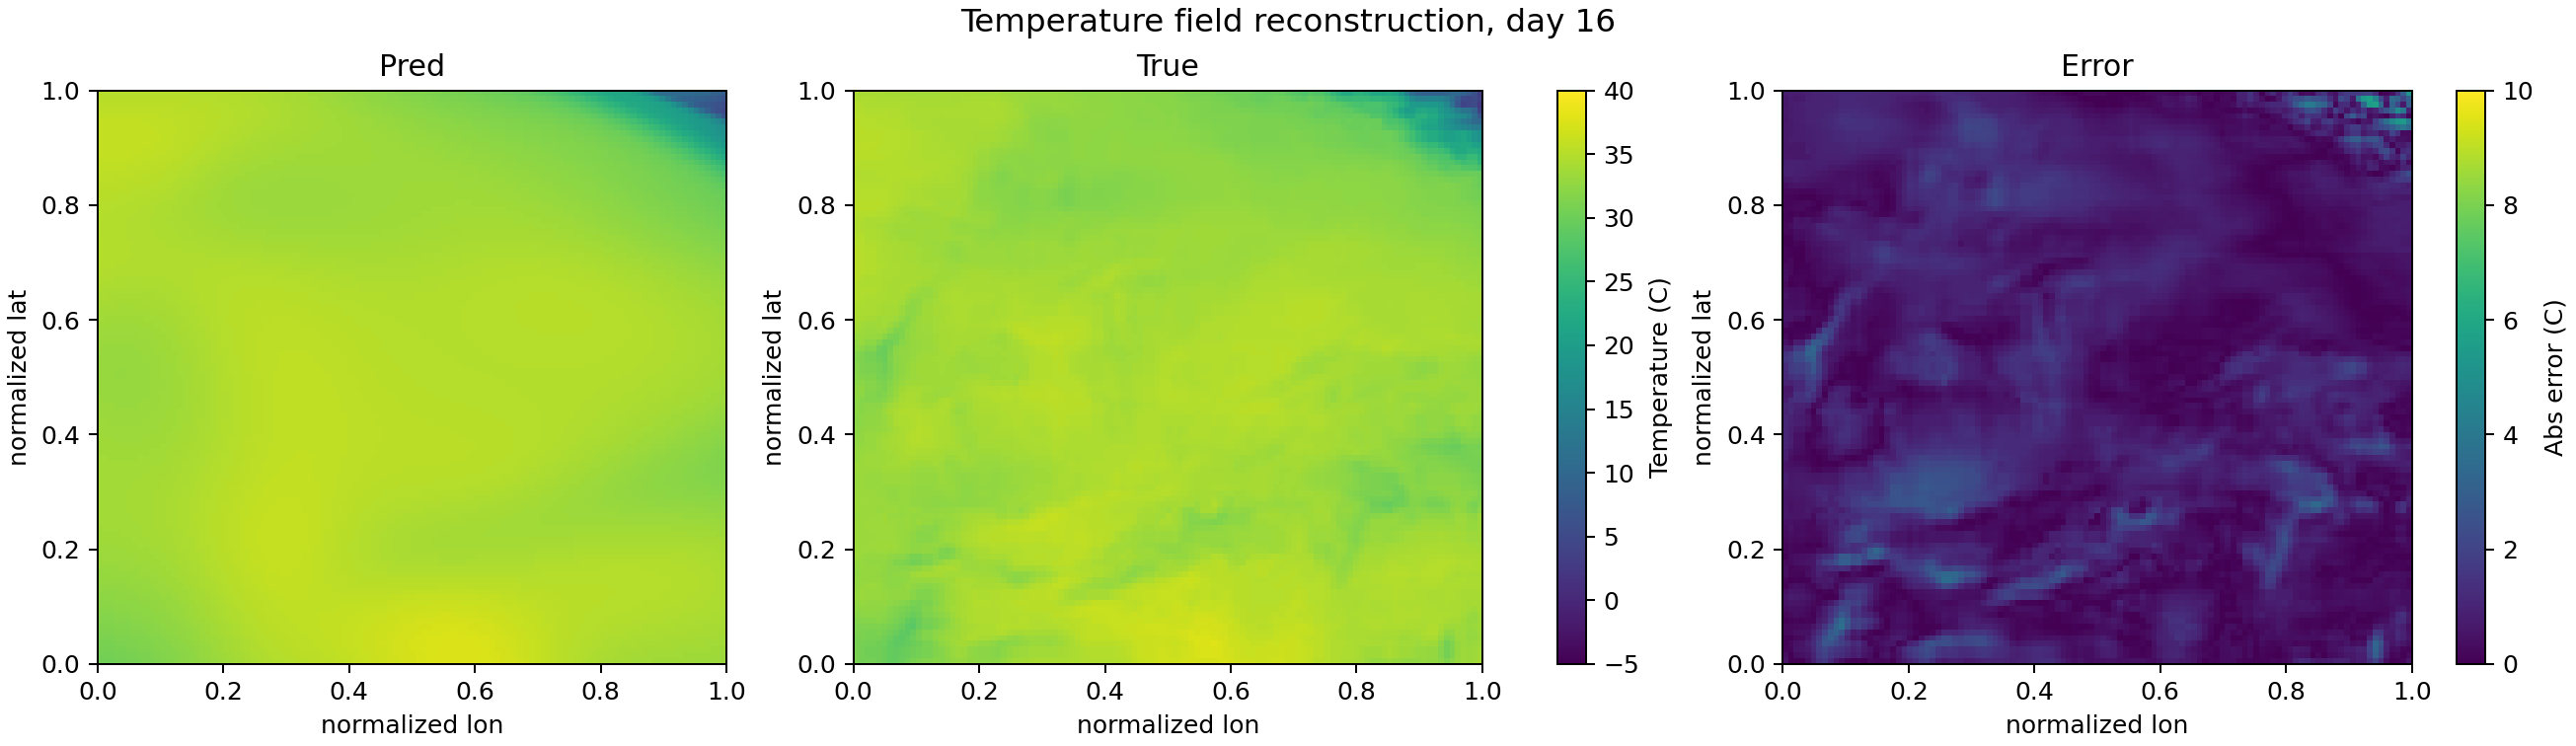

Data behind this chart, as committed beside it:
day_index, lat, lon, true_temp_C, pred_temp_C, abs_error_C
16, 0.0000000000, 0.0000000000, 30.91, 30.4, 0.5103
16, 0.0000000000, 0.009091, 30.48, 30.45, 0.03784
16, 0.0000000000, 0.01818, 30.55, 30.5, 0.0497
16, 0.0000000000, 0.02727, 30.55, 30.57, 0.01739
16, 0.0000000000, 0.03636, 30.26, 30.65, 0.3878
16, 0.0000000000, 0.04545, 29.87, 30.73, 0.8626
16, 0.0000000000, 0.05455, 29.42, 30.83, 1.41
16, 0.0000000000, 0.06364, 29.29, 30.93, 1.64
16, 0.0000000000, 0.07273, 29.89, 31.05, 1.155
16, 0.0000000000, 0.08182, 30.48, 31.17, 0.6967
16, 0.0000000000, 0.09091, 30.9, 31.31, 0.4095
16, 0.0000000000, 0.1, 31.31, 31.45, 0.1441
16, 0.0000000000, 0.1091, 31.66, 31.61, 0.0564
16, 0.0000000000, 0.1182, 31.66, 31.77, 0.1052
16, 0.0000000000, 0.1273, 31.92, 31.94, 0.0206
16, 0.0000000000, 0.1364, 31.9, 32.11, 0.2102
16, 0.0000000000, 0.1455, 32.15, 32.3, 0.1442
16, 0.0000000000, 0.1545, 32.63, 32.48, 0.1483
16, 0.0000000000, 0.1636, 32.89, 32.67, 0.2153
16, 0.0000000000, 0.1727, 32.83, 32.87, 0.03924
16, 0.0000000000, 0.1818, 32.57, 33.06, 0.4903
16, 0.0000000000, 0.1909, 32.51, 33.25, 0.7396
16, 0.0000000000, 0.2, 32.43, 33.44, 1.009
16, 0.0000000000, 0.2091, 32.43, 33.63, 1.194
16, 0.0000000000, 0.2182, 32.22, 33.81, 1.59
16, 0.0000000000, 0.2273, 32.32, 33.98, 1.658
16, 0.0000000000, 0.2364, 32.82, 34.14, 1.32
16, 0.0000000000, 0.2455, 33.46, 34.3, 0.8391
16, 0.0000000000, 0.2545, 33.74, 34.44, 0.6965
16, 0.0000000000, 0.2636, 33.78, 34.57, 0.7854
16, 0.0000000000, 0.2727, 33.87, 34.69, 0.8236
16, 0.0000000000, 0.2818, 34.04, 34.8, 0.7604
16, 0.0000000000, 0.2909, 34.26, 34.9, 0.6455
16, 0.0000000000, 0.3, 34.26, 34.99, 0.7363
16, 0.0000000000, 0.3091, 34.28, 35.07, 0.7968
16, 0.0000000000, 0.3182, 34.22, 35.15, 0.936
16, 0.0000000000, 0.3273, 34.23, 35.23, 0.9987
16, 0.0000000000, 0.3364, 34.29, 35.3, 1.005
16, 0.0000000000, 0.3455, 34.41, 35.37, 0.9595
16, 0.0000000000, 0.3545, 34.52, 35.44, 0.9246
16, 0.0000000000, 0.3636, 34.62, 35.52, 0.8949
16, 0.0000000000, 0.3727, 34.7, 35.6, 0.8989
16, 0.0000000000, 0.3818, 34.7, 35.69, 0.9851
16, 0.0000000000, 0.3909, 34.7, 35.78, 1.077
16, 0.0000000000, 0.4, 34.69, 35.87, 1.183
16, 0.0000000000, 0.4091, 34.67, 35.98, 1.308
16, 0.0000000000, 0.4182, 34.76, 36.08, 1.326
16, 0.0000000000, 0.4273, 34.89, 36.2, 1.305
16, 0.0000000000, 0.4364, 35.24, 36.31, 1.072
16, 0.0000000000, 0.4455, 35.62, 36.43, 0.8108
16, 0.0000000000, 0.4545, 35.97, 36.55, 0.5766
16, 0.0000000000, 0.4636, 36.25, 36.67, 0.4186
16, 0.0000000000, 0.4727, 36.25, 36.79, 0.5372
16, 0.0000000000, 0.4818, 36.55, 36.91, 0.3602
16, 0.0000000000, 0.4909, 36.7, 37.02, 0.3178
16, 0.0000000000, 0.5, 36.73, 37.13, 0.3975
16, 0.0000000000, 0.5091, 36.8, 37.23, 0.4288
16, 0.0000000000, 0.5182, 36.83, 37.32, 0.4913
16, 0.0000000000, 0.5273, 36.9, 37.4, 0.5016
16, 0.0000000000, 0.5364, 37.06, 37.47, 0.4117
... 10,929 more rows
